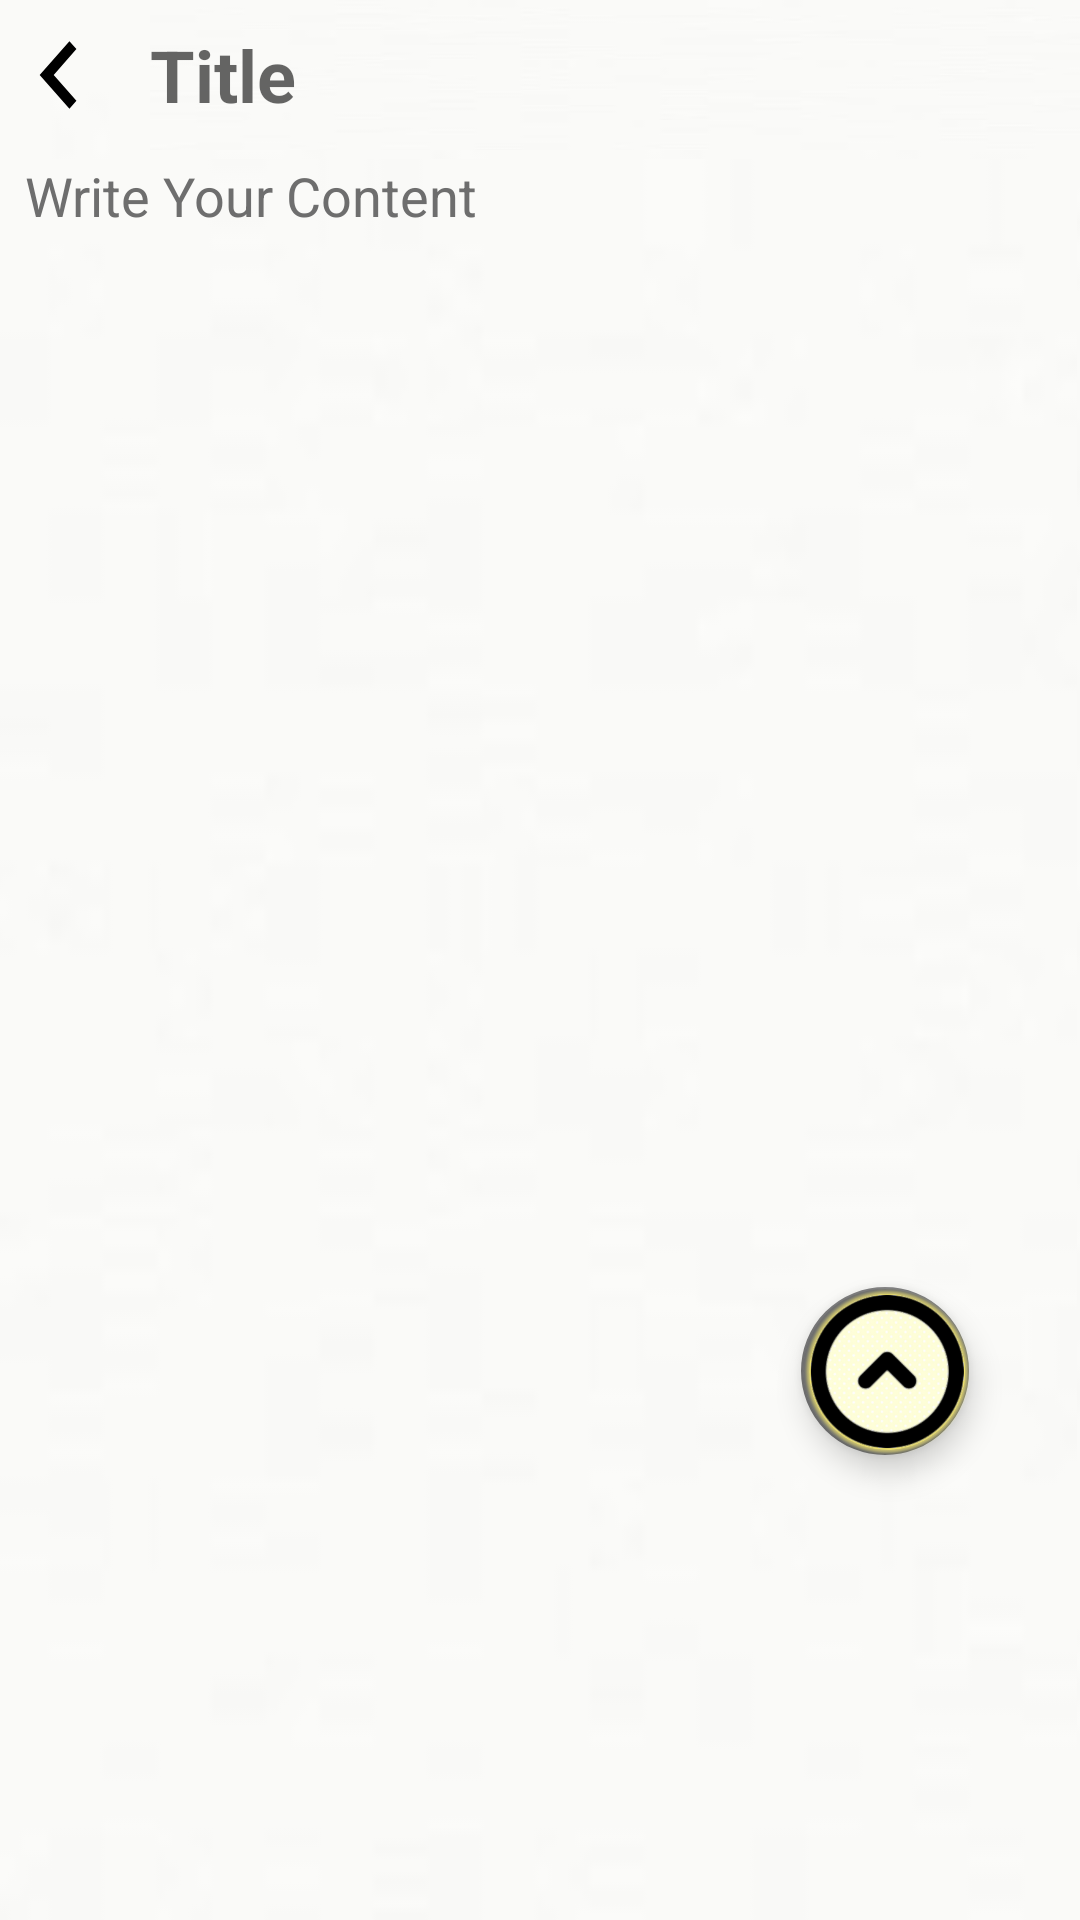

Here is an Android app screen rendered from its layout file. Give the layout XML and the strings, colors and styles it references.
<!-- AndroidManifest.xml: application theme AppTheme -->
<!-- res/layout/activity_editnoteactivity.xml -->
<?xml version="1.0" encoding="utf-8"?>
<RelativeLayout xmlns:android="http://schemas.android.com/apk/res/android"
    xmlns:app="http://schemas.android.com/apk/res-auto"
    xmlns:tools="http://schemas.android.com/tools"
    android:layout_width="match_parent"
    android:layout_height="match_parent"
    android:background="@drawable/notesbackground"
    tools:context=".Notes.editnoteactivity">

    <Button
        android:id="@+id/btnBack_Edit_Note"
        android:layout_width="45dp"
        android:layout_height="45dp"
        android:background="@drawable/ic_tb_arrow"
        android:layout_alignParentStart="true"
        android:rotation="180"
        android:layout_alignParentTop="true"
        android:layout_marginStart="0dp"
        android:layout_marginTop="2dp"
        android:layout_marginEnd="-40dp"
        android:layout_toStartOf="@+id/edittitleofnote" />

    <EditText
        android:id="@+id/edittitleofnote"
        android:layout_width="match_parent"
        android:layout_height="50dp"
        android:layout_marginLeft="50dp"
        android:background="@drawable/notesbackground"
        android:hint="Title"
        android:textColor="@color/black"
        android:textSize="24sp"
        android:textStyle="bold" />

    <EditText
        android:id="@+id/editcontentofnote"
        android:layout_width="360dp"
        android:layout_height="587dp"
        android:layout_below="@+id/edittitleofnote"
        android:layout_alignParentStart="true"
        android:layout_alignParentEnd="true"
        android:layout_alignParentBottom="true"
        android:layout_marginStart="-2dp"
        android:layout_marginTop="3dp"
        android:layout_marginEnd="1dp"
        android:layout_marginRight="18dp"
        android:layout_marginBottom="0dp"
        android:background="@drawable/notesbackground"
        android:gravity="top"
        android:hint="Write Your Content"
        android:lines="4"
        android:paddingLeft="10dp"
        android:paddingTop="0dp"
        android:paddingRight="10dp"
        android:textColor="#000"
        android:textColorHint="@color/colorPrimary" />




    <com.google.android.material.floatingactionbutton.FloatingActionButton

        android:id="@+id/saveeditnote"
        android:layout_width="wrap_content"
        android:layout_height="67dp"
        android:layout_alignParentRight="true"
        android:layout_alignParentBottom="true"
        android:layout_gravity="bottom|end"
        android:layout_marginRight="37dp"
        android:layout_marginBottom="155dp"
        android:background="@color/white"
        android:src="@drawable/arrowupbtn"
        app:maxImageSize="209dp">

    </com.google.android.material.floatingactionbutton.FloatingActionButton>

</RelativeLayout>
<!-- resources referenced by this layout -->
<resources>
  <color name="black">#FF000000</color>
  <color name="colorPrimary">#6E6E6E</color>
  <color name="white">#FFFFFFFF</color>
  <!-- drawable arrowupbtn: png bitmap (drawable-v24, 84016 bytes) -->
  <!-- drawable ic_tb_arrow (drawable) -->
  <vector android:height="35dp" android:viewportHeight="24.0"
      android:viewportWidth="24.0" android:width="35dp" xmlns:android="http://schemas.android.com/apk/res/android">
      <path android:fillColor="#FF000000" android:pathData="M8.59,16.34l4.58,-4.59 -4.58,-4.59L10,5.75l6,6 -6,6z"/>
  </vector>
  <!-- drawable notesbackground: jpg bitmap (drawable, 599 bytes) -->
  <style name="AppTheme" parent="Theme.AppCompat.Light.NoActionBar">
          
          <item name="colorPrimary">#EEA956</item>
          <item name="colorPrimaryDark">#EEA956</item>
          <item name="colorAccent">@color/colorAccent</item>
          <item name="android:windowLightStatusBar">true</item>
      </style>
  <color name="colorAccent">#6E6E6E</color>
</resources>
